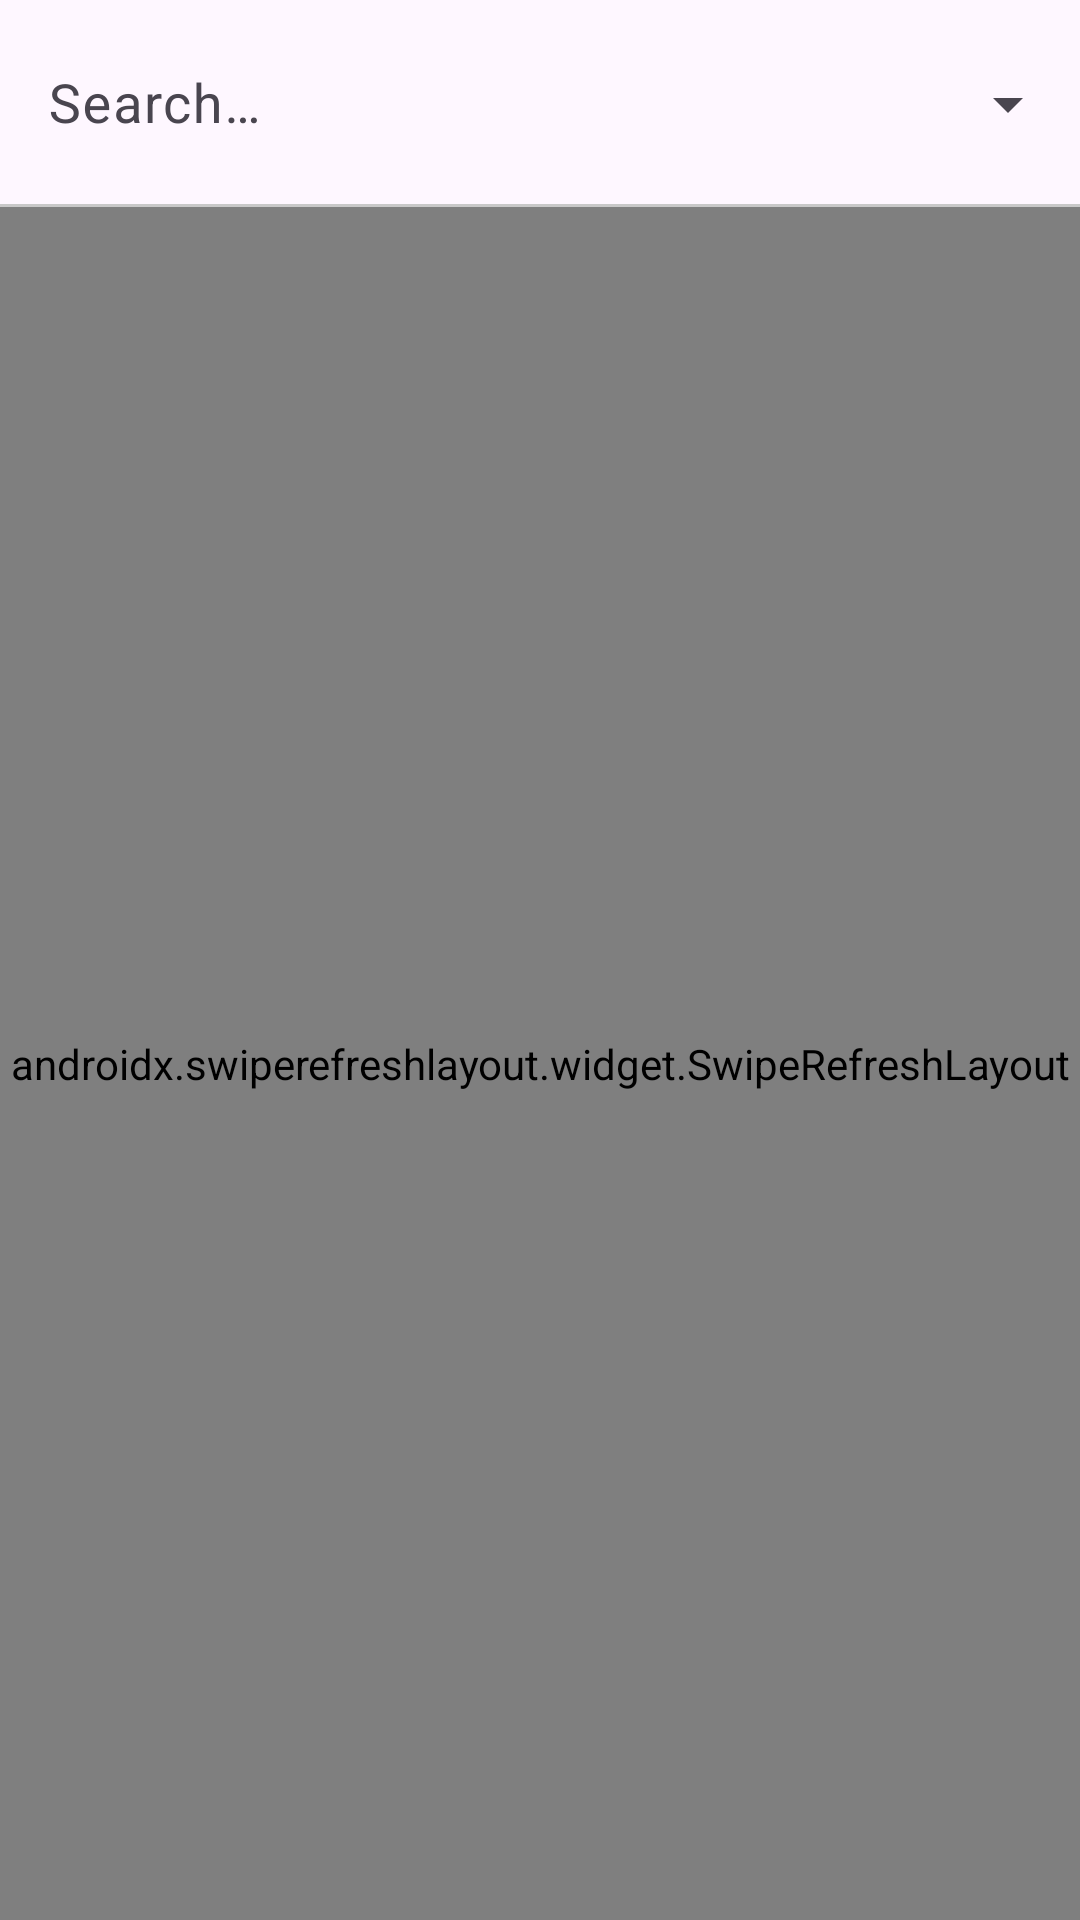

Reconstruct the res/layout file that produces this screen, plus the resources it refers to.
<!-- AndroidManifest.xml: application theme Theme.GithubTrending -->
<!-- res/layout/fragment_list.xml -->
<?xml version="1.0" encoding="utf-8"?>
<androidx.constraintlayout.widget.ConstraintLayout xmlns:android="http://schemas.android.com/apk/res/android"
    xmlns:app="http://schemas.android.com/apk/res-auto"
    xmlns:tools="http://schemas.android.com/tools"
    android:layout_width="match_parent"
    android:layout_height="match_parent"
    android:id="@+id/repo_list"
    tools:context=".ui.list.RepoListFragment">

    <com.google.android.material.textfield.TextInputLayout
        android:id="@+id/search_bar"
        android:layout_width="@dimen/match_constraints"
        android:layout_height="@dimen/search_bar_height"
        android:layout_marginTop="@dimen/padding_small"
        android:background="@null"
        app:boxStrokeWidth="@dimen/zero"
        app:layout_constraintEnd_toStartOf="@+id/filter"
        app:layout_constraintStart_toStartOf="parent"
        app:layout_constraintTop_toBottomOf="@id/error_surface">

        <com.google.android.material.textfield.TextInputEditText
            android:id="@+id/search_bar_text"
            android:layout_width="match_parent"
            android:layout_height="@dimen/search_bar_width"
            android:imeOptions="actionDone"
            android:inputType="text"
            android:hint="@string/search"
            android:lines="1"
            android:paddingTop="@dimen/search_bar_padding"
            android:textSize="@dimen/text_medium"
            app:layout_constraintEnd_toEndOf="parent"
            app:layout_constraintStart_toStartOf="parent"
            app:layout_constraintTop_toTopOf="parent"
            tools:text="Test" />
    </com.google.android.material.textfield.TextInputLayout>

    <Spinner
        android:id="@+id/filter"
        android:layout_width="wrap_content"
        android:layout_height="wrap_content"
        app:layout_constraintBottom_toTopOf="@+id/refresh"
        app:layout_constraintEnd_toEndOf="parent"
        app:layout_constraintTop_toBottomOf="@+id/error_surface" />

    <View
        android:id="@+id/search_bar_underline"
        android:layout_width="@dimen/match_constraints"
        android:layout_height="@dimen/divider"
        android:background="@color/divider"
        app:layout_constraintEnd_toEndOf="parent"
        app:layout_constraintStart_toStartOf="parent"
        app:layout_constraintTop_toBottomOf="@+id/search_bar" />

    <androidx.swiperefreshlayout.widget.SwipeRefreshLayout
        android:id="@+id/refresh"
        android:layout_width="@dimen/match_constraints"
        android:layout_height="@dimen/match_constraints"
        app:layout_constraintBottom_toBottomOf="parent"
        app:layout_constraintEnd_toEndOf="parent"
        app:layout_constraintStart_toStartOf="parent"
        app:layout_constraintTop_toBottomOf="@+id/search_bar_underline" >

        <androidx.recyclerview.widget.RecyclerView
            android:id="@+id/repos_list"
            android:layout_width="match_parent"
            android:layout_height="match_parent"
            android:paddingHorizontal="@dimen/padding_medium" />

    </androidx.swiperefreshlayout.widget.SwipeRefreshLayout>

    <TextView
        android:id="@+id/no_items_text"
        android:layout_width="wrap_content"
        android:layout_height="wrap_content"
        android:text="@string/no_items_found"
        android:textAlignment="center"
        android:visibility="gone"
        app:layout_constraintBottom_toBottomOf="parent"
        app:layout_constraintEnd_toEndOf="@+id/search_bar_underline"
        app:layout_constraintStart_toStartOf="parent"
        app:layout_constraintTop_toBottomOf="@+id/search_bar_underline"
        tools:visibility="visible" />

    <FrameLayout
        android:id="@+id/error_surface"
        android:layout_width="match_parent"
        android:layout_height="wrap_content"
        android:background="@color/error_surface"
        app:layout_constraintEnd_toEndOf="parent"
        app:layout_constraintStart_toStartOf="parent"
        app:layout_constraintTop_toTopOf="parent">

        <TextView
            android:id="@+id/error_text"
            android:layout_width="wrap_content"
            android:layout_height="wrap_content"
            android:padding="@dimen/padding_small"
            android:textColor="@color/white"
            android:visibility="gone"
            tools:text="Error"
            tools:visibility="visible" />

    </FrameLayout>

</androidx.constraintlayout.widget.ConstraintLayout>
<!-- resources referenced by this layout -->
<resources>
  <color name="divider">#C8C8C8</color>
  <color name="error_surface">#FF2B2B</color>
  <color name="white">#FFFFFFFF</color>
  <dimen name="divider">1dp</dimen>
  <dimen name="match_constraints">0dp</dimen>
  <dimen name="padding_medium">16dp</dimen>
  <dimen name="padding_small">8dp</dimen>
  <dimen name="search_bar_height">60dp</dimen>
  <dimen name="search_bar_padding">10dp</dimen>
  <dimen name="search_bar_width">50dp</dimen>
  <dimen name="text_medium">18sp</dimen>
  <dimen name="zero">0dp</dimen>
  <string name="no_items_found">No items found</string>
  <string name="search">Search…</string>
  <style name="Theme.GithubTrending" parent="Base.Theme.GithubTrending" />
  <style name="Base.Theme.GithubTrending" parent="Theme.Material3.DayNight.NoActionBar" />
</resources>
